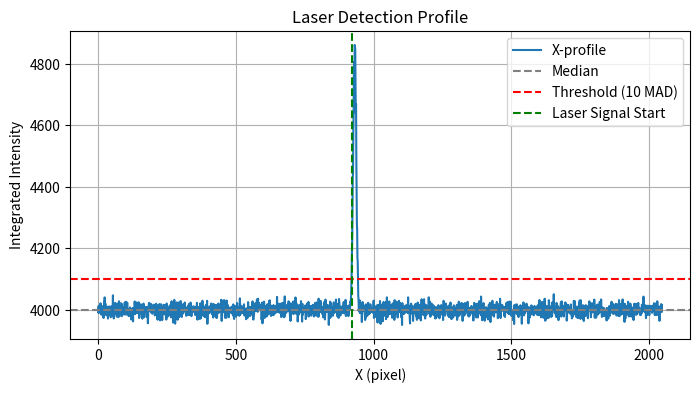
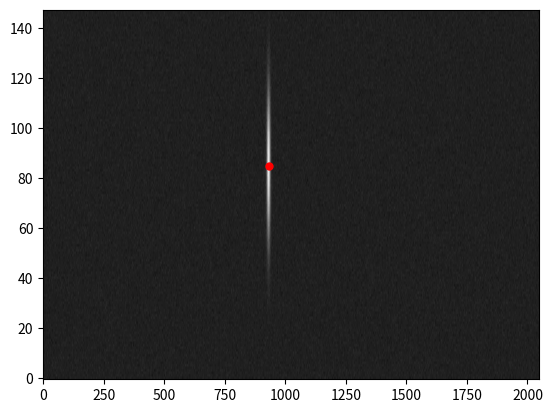

Generate these figures, in order, with matplotlib: (Note: this script raises an exception after producing the figures.)
import numpy as np
import matplotlib.pyplot as plt
from scipy.stats import median_abs_deviation

import numpy as np

class LaserDetection:

    def __init__(self):
        pass

    def __call__(self, image, wavelength_axis):
        """
        Call method to process the image and detect laser signal. Requires:
        - image: 2D numpy array representing the spectrograph image.
        - wavelength_axis: 1D numpy array representing the wavelength axis of the image.
        """
        is_laser_present, laser_position = self.detect_laser_signal(image)
        self.peakfit_laser(image, initial_guess=laser_position)



        return

    def generate_test_image(self, width=2048, height=148, 
                            laser_position=None, laser_width=5, 
                            background_level=4000, noise_level=150, 
                            y_center=85, y_spread=20, plot=False):
        """
        Generate a synthetic 2D spectrograph image with a simulated laser signal.

        The output is a 2D array where the background is uniform plus Gaussian noise.
        A laser signal is added as a 2D elliptical Gaussian intensity peak:
        - Along the X-axis, the signal is narrow (simulating spectral localization).
        - Along the Y-axis, it is broader (simulating vertical spread from diffraction or slit effects).

        Parameters:
        - width (int): Width of the image (X dimension, i.e., spectral axis).
        - height (int): Height of the image (Y dimension, i.e., spatial axis).
        - laser_position (int or None): X-coordinate of the laser peak center. 
        If None, a random position within the image width is chosen.
        - laser_width (float): Standard deviation of the laser signal in X (spectral width).
        - background_level (float): Mean background intensity across the image.
        - noise_level (float): Standard deviation of the Gaussian noise added to all pixels.
        - y_center (float): Y-coordinate (vertical) center of the laser peak.
        - y_spread (float): Standard deviation of the laser intensity along Y.

        Returns:
        - image (2D np.ndarray): Synthetic image with background, noise, and a simulated laser line.
        """
        # Create coordinate grid
        Y, X = np.meshgrid(np.arange(height), np.arange(width), indexing='ij')

        if laser_position is None:
            laser_position = np.random.randint(laser_width, width - laser_width)
        # else:
            # laser_position = np.random.randint(laser_position-50, laser_position+50)

        # 2D Gaussian signal: exp(-(X-x0)^2 / 2σx^2) * exp(-(Y-y0)^2 / 2σy^2)
        laser_signal = np.exp(-0.5 * ((X - laser_position) / laser_width) ** 2) * \
                    np.exp(-0.5 * ((Y - y_center) / y_spread) ** 2)

        # Normalize signal to max ~1, scale to realistic intensity (e.g. add 500 counts)
        laser_signal *= 5000

        # Add background and Gaussian noise
        image = background_level + laser_signal + np.random.normal(0, noise_level, size=(height, width))

        if plot==True:
            plt.figure(figsize=(10, 5))
            plt.imshow(image, aspect='auto', cmap='gray', origin='lower')
            plt.colorbar(label='Intensity')
            plt.title(f"Generated Test Image with Laser at X={laser_position}")
            plt.xlabel("X (Spectral Axis)")
            plt.ylabel("Y (Spatial Axis)")
            plt.show()

        print(f"Generated test image with laser at X={laser_position} ")

        return image


    def detect_laser_signal(self, image, threshold_sigma=10, min_width=3, plot=False):
        # Step 1: Collapse in Y to get intensity along X
        profile_x = np.median(image, axis=0)  # shape = (X,)
        
        # Step 2: Estimate background using robust statistics
        med = np.median(profile_x)
        mad = median_abs_deviation(profile_x)
        threshold = med + threshold_sigma * mad

        # Step 3: Find where signal exceeds threshold
        signal_mask = profile_x > threshold


        # Step 4: Optional: filter by minimum width
        from scipy.ndimage import label
        labeled, num_features = label(signal_mask)
        sizes = np.bincount(labeled.ravel())
        sizes[0] = 0  # ignore background
        valid = sizes >= min_width
        is_laser_present = valid.any()

        x_max = np.argmax(profile_x)
        y_max = np.argmax(image[:, x_max])  # Find the Y position of the maximum signal in the X profile

        
        if plot:
            plt.figure(figsize=(8, 4))
            plt.plot(profile_x, label='X-profile')
            plt.axhline(med, color='gray', linestyle='--', label='Median')
            plt.axhline(threshold, color='red', linestyle='--', label=f'Threshold ({threshold_sigma} MAD)')
            plt.axvline(np.argmax(signal_mask), color='green', linestyle='--', label='Laser Signal Start')
            plt.title("Laser Detection Profile")
            plt.legend()
            plt.xlabel("X (pixel)")
            plt.ylabel("Integrated Intensity")
            plt.grid(True)
            plt.show()

            plt.imshow(image, aspect='auto', cmap='gray', origin='lower')
            # add a dot at the laser position
            plt.plot(x_max, y_max, 'ro', markersize=5, label='Laser Position')
            plt.show()

        
        
        return is_laser_present, (x_max, y_max)


    
    # def peakfit_laser_signal(self, profile_x, signal_mask)
    def peakfit_laser(self, image, initial_guess=None):
        

        def raman_to_wavelength(peak, raman_shift):
            '''Converts the peak position (wavelength) to Raman shift, then determine laser wavelength as the 0 cm-1 position. Use this if there is a well-defined Raman mode to calibrate against.'''
            
            peak_wavenumbers = 1e7 / peak
            wavelength = (1e7 / (peak_wavenumbers + raman_shift))

            return wavelength
        
        calibration_dict = {}

        # first_spectrum = next(iter(self.data_dict.values()))
        # peakfits = PeakFitter(first_spectrum, peak_detect=None)


        data_range = (0, 200)


        peakfits = PeakFitter(obj, peak_detect=None)

        peakfits.select_region_2(set_range=data_range) 
        peakfits._baseline_data(lam=1000, p=0.001)
        # template_peak = (peakfits.dataX[-1] + peakfits.dataX[0])/2
        # peakfits.add_template_peak(template_peak)
        peakfits.detect_initial_peak() # finds and adds a single peak, assuming laser line
        peakfits.optimise()


        peakfits.save_results()

        if len(obj.peakfit_dict) == 0:
            print(f'No peaks found in {file}. Skipping...')
            # continue

        peak = obj.peakfit_dict['peaks'][0][1]

        if raman_shift is not None:
            peak = raman_to_wavelength(peak, raman_shift)

        obj.excitation_wavelength = peak
        calibration_dict[f"{original_wavelength:.2f}"] = obj.excitation_wavelength
        print('Laser wavelength: {}'.format(peak))
        
        
        if save_cal is True:
            exportDir = os.path.join(self.data_dir, 'export')
            if not os.path.exists(exportDir):
                os.makedirs(exportDir)
            with open(os.path.join(exportDir, 'calibration.json'), 'w') as outfile:
                json.dump(calibration_dict, outfile, indent=4)
        

    # === Example usage ===
    # image = your 2D numpy array, e.g. from a CCD
# is_laser, profile, mask = detect_laser_signal(image, plot=True)

if __name__ == "__main__":
    laser_detector = LaserDetection()
    
    # Generate a test image with a laser signal
    test_image = laser_detector.generate_test_image(laser_width=5, 
                                                     background_level=4000, noise_level=150, plot=False)
    
    # Detect the laser signal in the generated image
    is_laser_present, profile_x, signal_mask = laser_detector.detect_laser_signal(test_image, plot=True)
    
    print(f"Laser signal detected: {is_laser_present}")
    print(f"Profile X shape: {profile_x.shape}, Signal mask shape: {signal_mask.shape}")
    print(f"laser line position: {np.argmax(signal_mask)}")
    breakpoint()
